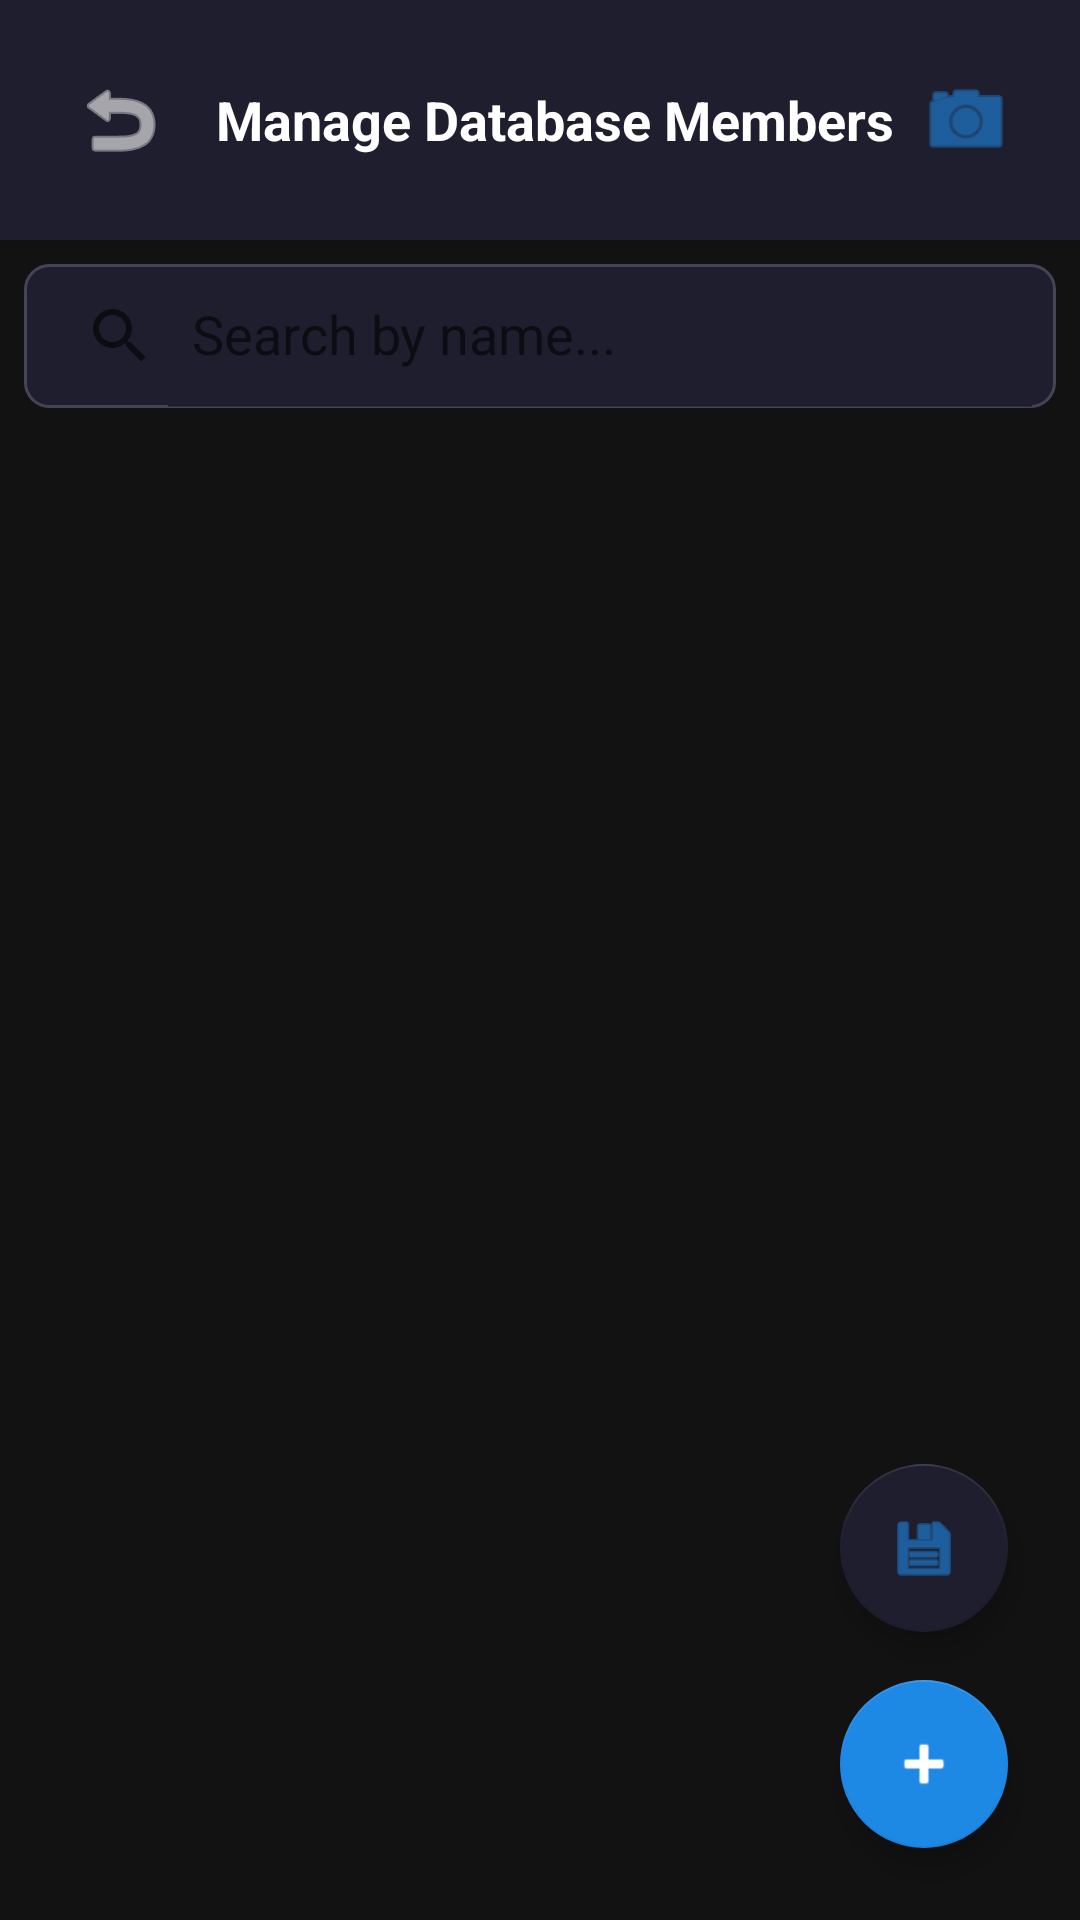

Reconstruct the res/layout file that produces this screen, plus the resources it refers to.
<!-- AndroidManifest.xml: application theme Theme.AttendaceJIL -->
<!-- res/layout/activity_manage_members.xml -->
<?xml version="1.0" encoding="utf-8"?>
<androidx.coordinatorlayout.widget.CoordinatorLayout
    xmlns:android="http://schemas.android.com/apk/res/android"
    xmlns:app="http://schemas.android.com/apk/res-auto"
    android:layout_width="match_parent"
    android:layout_height="match_parent"
    android:background="@color/bg_dark">

    <LinearLayout
        android:layout_width="match_parent"
        android:layout_height="match_parent"
        android:orientation="vertical">

        <LinearLayout
            android:layout_width="match_parent"
            android:layout_height="wrap_content"
            android:background="@color/card_dark"
            android:orientation="horizontal"
            android:gravity="center_vertical"
            android:padding="16dp"
            android:elevation="4dp">

            <ImageButton
                android:id="@+id/btnBack"
                android:layout_width="48dp"
                android:layout_height="48dp"
                android:background="?attr/selectableItemBackgroundBorderless"
                android:src="@android:drawable/ic_menu_revert"
                app:tint="@color/text_primary" />

            <TextView
                android:layout_width="wrap_content"
                android:layout_height="wrap_content"
                android:layout_marginStart="8dp"
                android:text="Manage Database Members"
                android:textColor="@color/text_primary"
                android:textSize="18sp"
                android:textStyle="bold" />
                
            <View android:layout_width="0dp" android:layout_height="0dp" android:layout_weight="1" />
            <ImageButton
                android:id="@+id/btnMassScan"
                android:layout_width="48dp"
                android:layout_height="48dp"
                android:background="?attr/selectableItemBackgroundBorderless"
                android:src="@android:drawable/ic_menu_camera"
                app:tint="@color/accent_blue"
                android:layout_marginEnd="8dp" />
            
            <ImageButton
                android:id="@+id/btnSync"
                android:layout_width="48dp"
                android:layout_height="48dp"
                android:background="?attr/selectableItemBackgroundBorderless"
                android:src="@android:drawable/ic_popup_sync"
                app:tint="@color/accent_blue" />
        </LinearLayout>

        <androidx.appcompat.widget.SearchView
            android:id="@+id/searchView"
            android:layout_width="match_parent"
            android:layout_height="wrap_content"
            android:layout_margin="8dp"
            android:background="@drawable/search_bg"
            app:queryHint="Search by name..."
            app:iconifiedByDefault="false"
            app:theme="@style/AttendanceDialogTheme" />

        <FrameLayout
            android:layout_width="match_parent"
            android:layout_height="match_parent">

            <androidx.recyclerview.widget.RecyclerView
                android:id="@+id/rvMembers"
                android:layout_width="match_parent"
                android:layout_height="match_parent"
                android:padding="8dp"
                android:clipToPadding="false" />

            <ProgressBar
                android:id="@+id/progressBar"
                android:layout_width="wrap_content"
                android:layout_height="wrap_content"
                android:layout_gravity="center"
                android:visibility="gone"
                android:indeterminateTint="@color/accent_blue" />
        </FrameLayout>
    </LinearLayout>

    <com.google.android.material.floatingactionbutton.FloatingActionButton
        android:id="@+id/fabExportPdf"
        android:layout_width="wrap_content"
        android:layout_height="wrap_content"
        android:layout_gravity="bottom|end"
        android:layout_marginEnd="24dp"
        android:layout_marginBottom="96dp"
        android:src="@android:drawable/ic_menu_save"
        app:backgroundTint="@color/card_dark"
        app:tint="@color/accent_blue" />

    <com.google.android.material.floatingactionbutton.FloatingActionButton
        android:id="@+id/fabAddMember"
        android:layout_width="wrap_content"
        android:layout_height="wrap_content"
        android:layout_gravity="bottom|end"
        android:layout_margin="24dp"
        android:src="@android:drawable/ic_input_add"
        app:backgroundTint="@color/accent_blue"
        app:tint="@android:color/white" />

</androidx.coordinatorlayout.widget.CoordinatorLayout>
<!-- resources referenced by this layout -->
<resources>
  <color name="accent_blue">#FF1E88E5</color>
  <color name="bg_dark">#FF121212</color>
  <color name="card_dark">#FF1E1E2E</color>
  <color name="text_primary">#FFFFFFFF</color>
  <!-- drawable search_bg (drawable) -->
  <?xml version="1.0" encoding="utf-8"?>
  <shape xmlns:android="http://schemas.android.com/apk/res/android"
      android:shape="rectangle">
      <solid android:color="@color/card_dark" />
      <corners android:radius="8dp" />
      <stroke android:width="1dp" android:color="#444455" />
  </shape>
  <style name="AttendanceDialogTheme" parent="ThemeOverlay.MaterialComponents.MaterialAlertDialog">
          <item name="colorSurface">@color/card_dark</item>
          <item name="colorOnSurface">@color/text_primary</item>
          <item name="colorPrimary">@color/accent_blue</item>
          <item name="android:textColor">@color/text_primary</item>
      </style>
  <style name="Theme.AttendaceJIL" parent="Theme.MaterialComponents.DayNight.DarkActionBar">
          <item name="colorPrimary">@color/colorPrimary</item>
          <item name="colorPrimaryVariant">@color/colorPrimaryVariant</item>
          <item name="colorOnPrimary">@color/colorOnPrimary</item>
          <item name="colorSecondary">@color/colorSecondary</item>
          <item name="colorSecondaryVariant">@color/colorSecondaryVariant</item>
          <item name="colorOnSecondary">@color/colorOnSecondary</item>
          <item name="colorError">@color/colorError</item>
          <item name="colorOnError">@color/colorOnError</item>
          <item name="colorSurface">@color/colorSurface</item>
          <item name="colorOnSurface">@color/colorOnSurface</item>
          <item name="android:windowBackground">@color/bg_dark</item>
          <item name="android:statusBarColor">@color/card_dark</item>
          <item name="android:navigationBarColor">@color/bg_dark</item>
          <item name="windowActionBar">false</item>
          <item name="windowNoTitle">true</item>
      </style>
  <color name="colorPrimary">#FF1E88E5</color>
  <color name="colorPrimaryVariant">#FF1565C0</color>
  <color name="colorOnPrimary">#FFFFFFFF</color>
  <color name="colorSecondary">#FF03DAC5</color>
  <color name="colorSecondaryVariant">#FF018786</color>
  <color name="colorOnSecondary">#FF000000</color>
  <color name="colorError">#FFE53935</color>
  <color name="colorOnError">#FFFFFFFF</color>
  <color name="colorSurface">#FF1E1E2E</color>
  <color name="colorOnSurface">#FFFFFFFF</color>
</resources>
